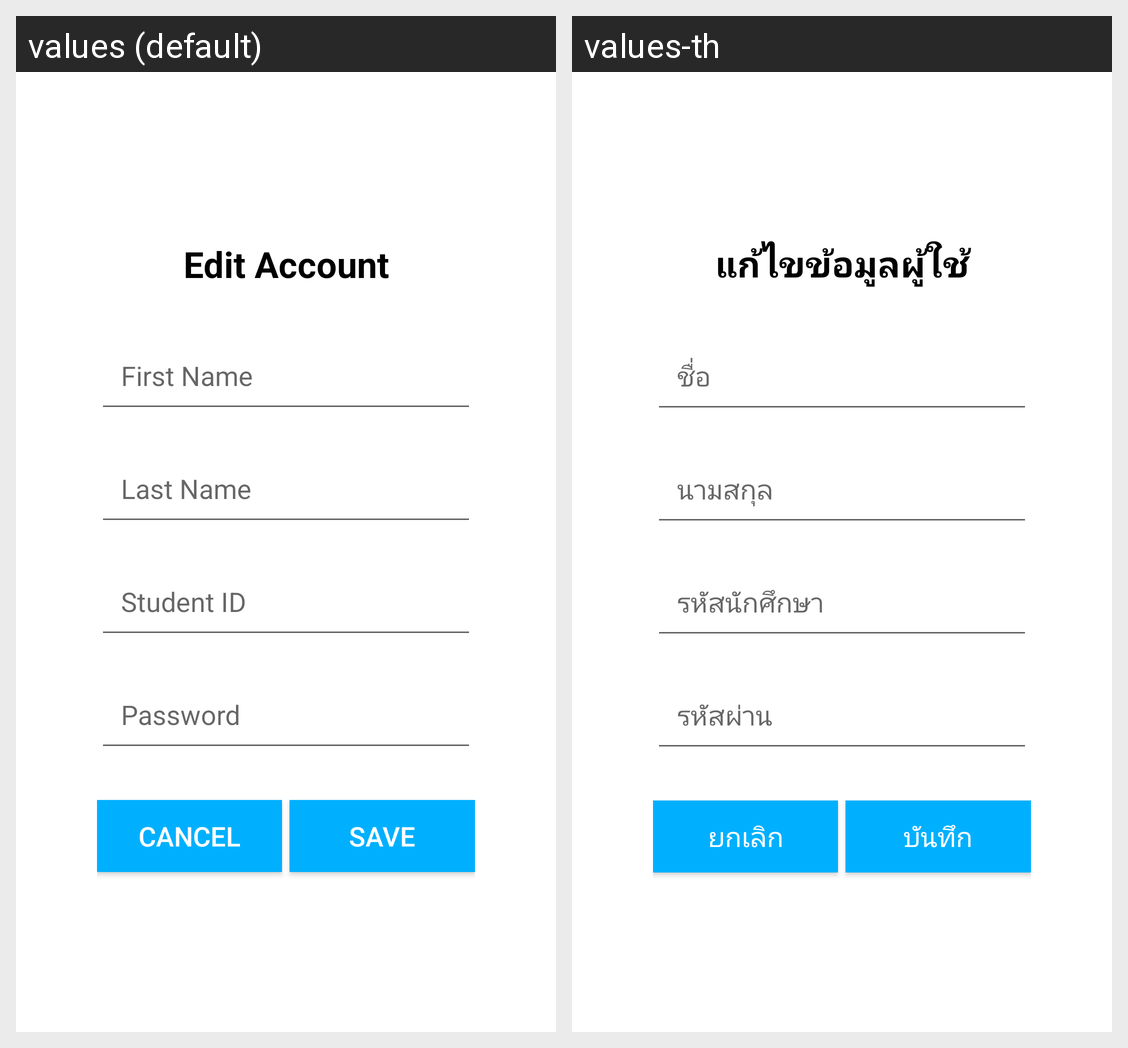

This grid shows one Android layout under two languages. Give, for every string resource on the screen, its name, the default text and each shown locale's text.
Android screen res/layout/fragment_edit_account.xml rendered under 2 locales, left to right: values (default), values-th. Device: Nexus 5 (rendered at 1080×1920; each locale shown at half size, 540×960, under a caption strip naming it); theme AppTheme.
Strings drawn on this screen, with the default value and each locale's value (text and hints the layout hard-codes, and strings that could not be matched under every locale, appear in the picture but are not listed):

edit_account
  values: Edit Account
  values-th: แก้ไขข้อมูลผู้ใช้

btnCancel
  values: Cancel
  values-th: ยกเลิก

btnSave
  values: Save
  values-th: บันทึก
